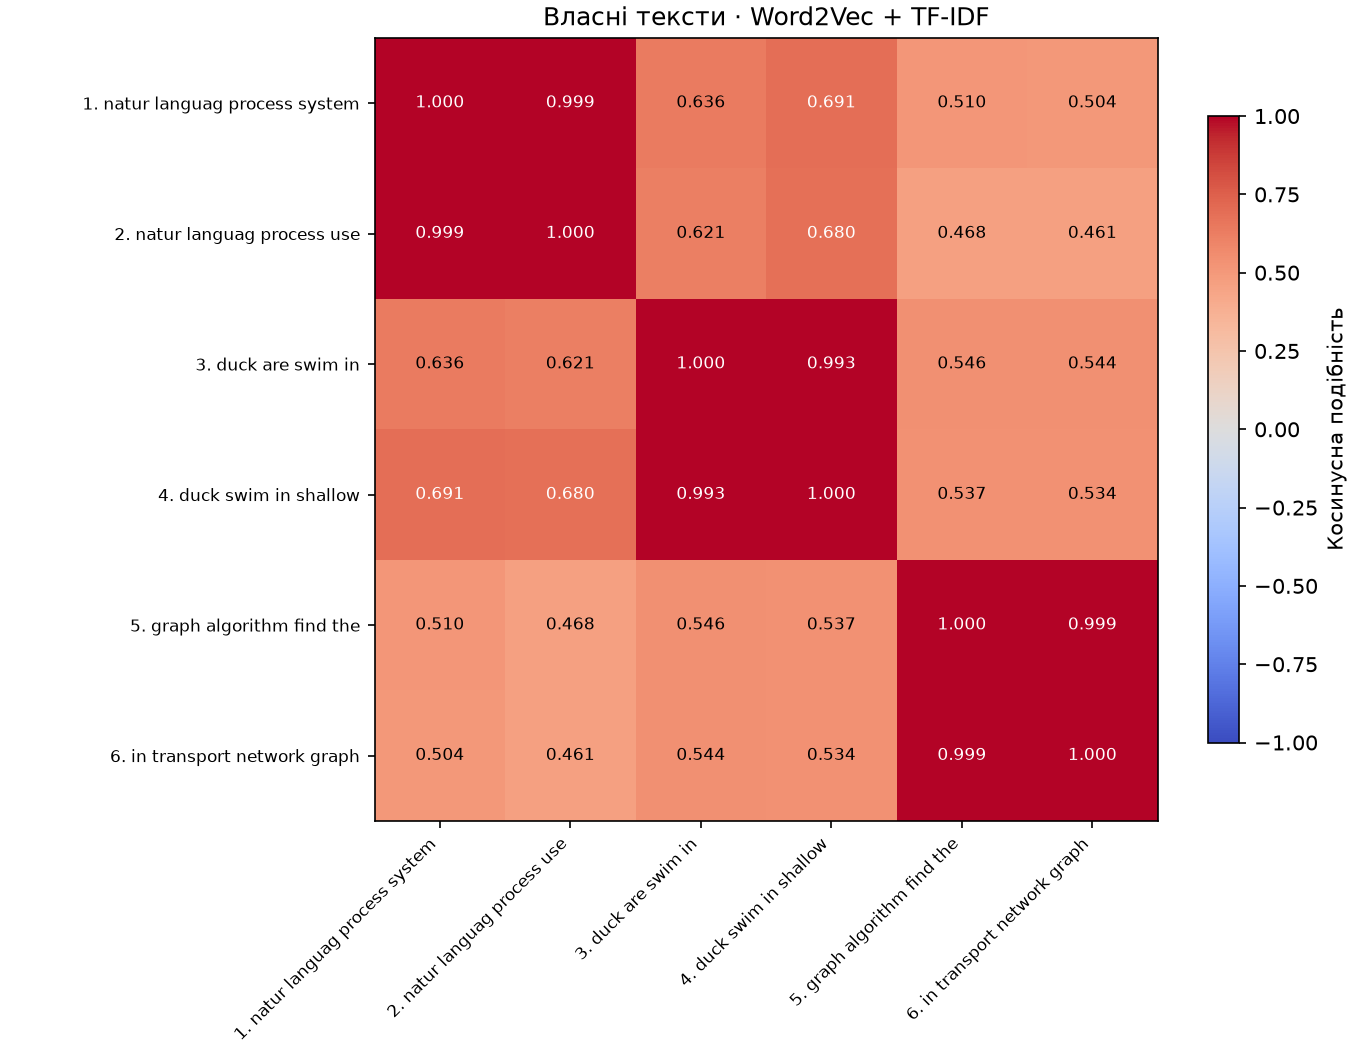

Values plotted in this chart, from the file beside it:
document_1, document_2, document_3, document_4, document_5, document_6
1, 0.9986, 0.636, 0.6914, 0.5102, 0.5038
0.9986, 1, 0.6215, 0.6798, 0.4677, 0.4615
0.636, 0.6215, 1, 0.9933, 0.5463, 0.5441
0.6914, 0.6798, 0.9933, 1, 0.5366, 0.5345
0.5102, 0.4677, 0.5463, 0.5366, 1, 0.9992
0.5038, 0.4615, 0.5441, 0.5345, 0.9992, 1
